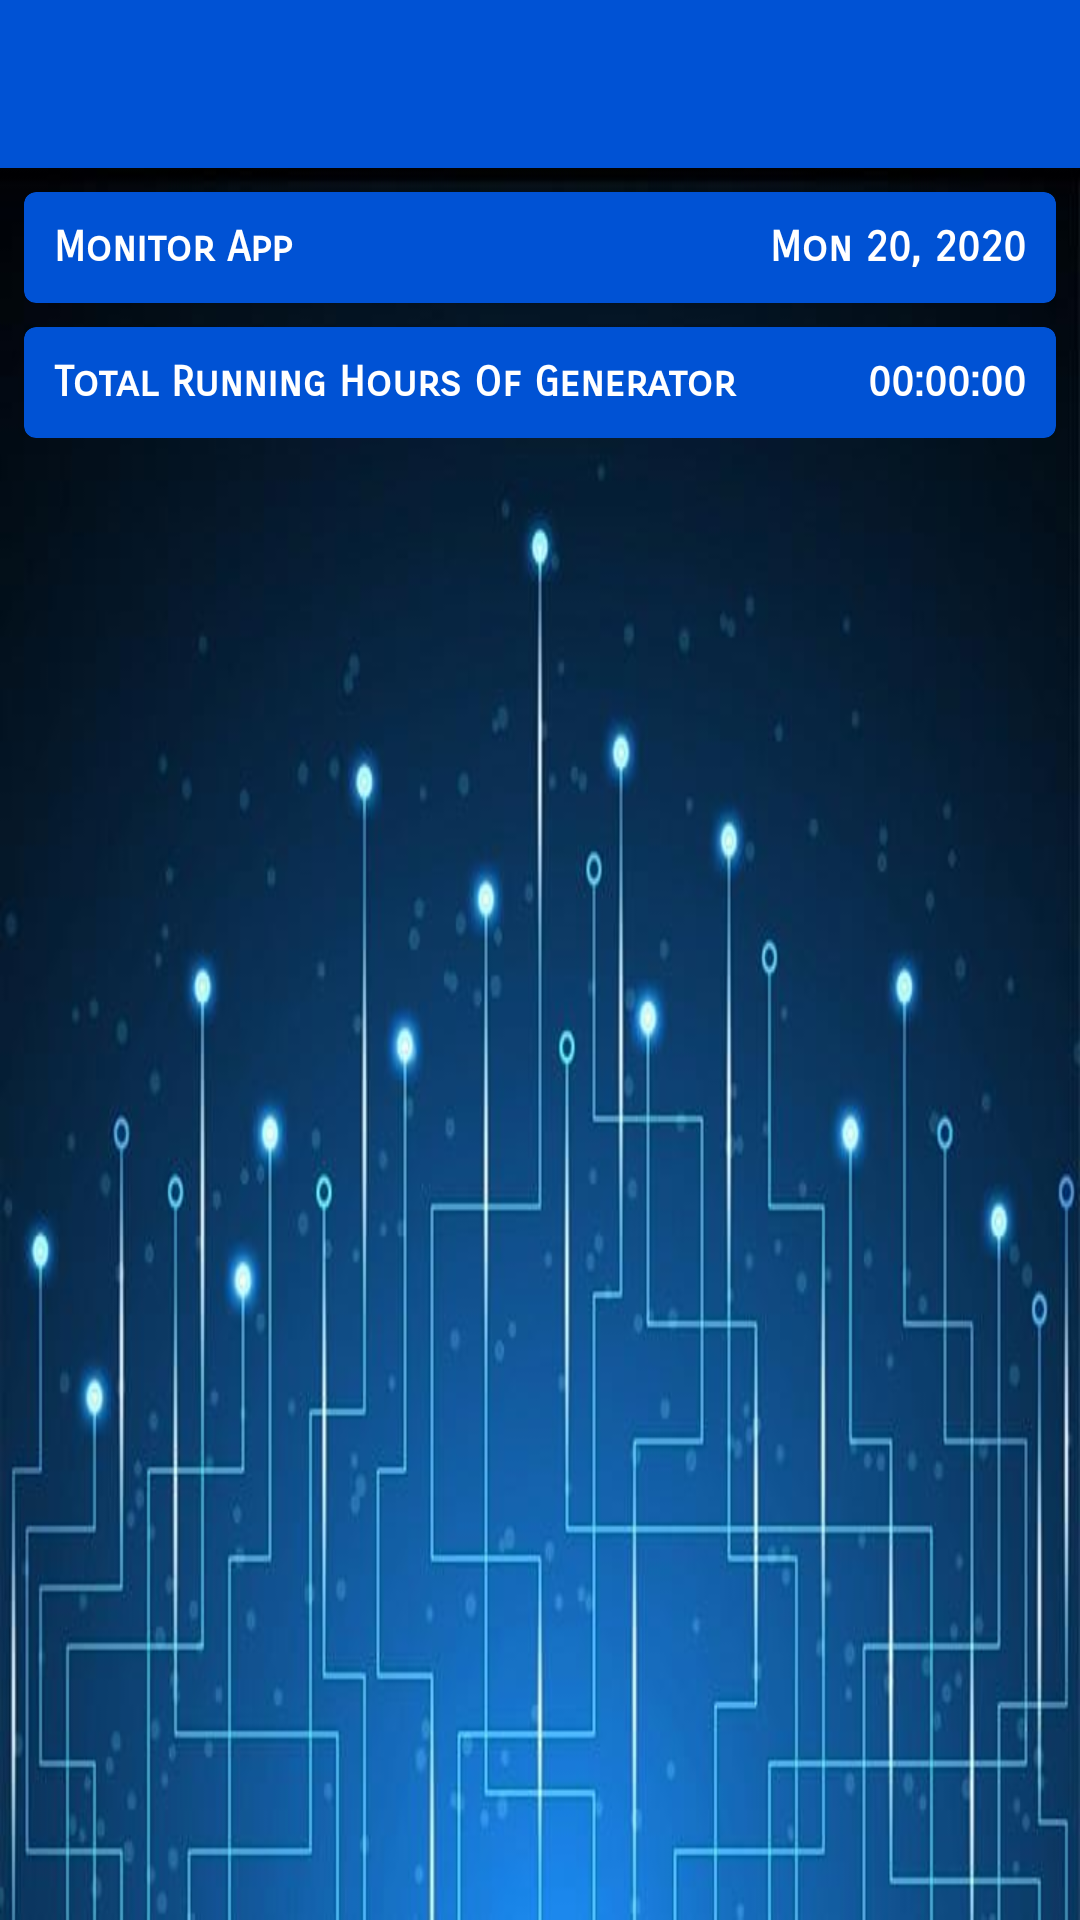

The Android layout XML behind this screen, and the referenced resources:
<!-- AndroidManifest.xml: activity theme AppTheme.NoActionBar -->
<!-- res/layout/activity_monitor_device.xml -->
<?xml version="1.0" encoding="utf-8"?>
<androidx.drawerlayout.widget.DrawerLayout xmlns:android="http://schemas.android.com/apk/res/android"
    xmlns:app="http://schemas.android.com/apk/res-auto"
    xmlns:tools="http://schemas.android.com/tools"
    android:id="@+id/drawer_layout"
    android:layout_width="match_parent"
    android:layout_height="match_parent"
    android:fitsSystemWindows="true"
    tools:openDrawer="start">

    <include
        layout="@layout/app_bar_monitor_device"
        android:layout_width="match_parent"
        android:layout_height="match_parent" />

    <com.google.android.material.navigation.NavigationView
        android:id="@+id/nav_view"
        android:layout_width="wrap_content"
        android:layout_height="match_parent"
        android:layout_gravity="start"
        android:fitsSystemWindows="true"
        app:headerLayout="@layout/nav_header_monitor_device"
        app:menu="@menu/activity_monitor_device_drawer" />

</androidx.drawerlayout.widget.DrawerLayout>
<!-- res/layout/app_bar_monitor_device.xml (included above) -->
<?xml version="1.0" encoding="utf-8"?>
<androidx.coordinatorlayout.widget.CoordinatorLayout xmlns:android="http://schemas.android.com/apk/res/android"
    xmlns:app="http://schemas.android.com/apk/res-auto"
    xmlns:tools="http://schemas.android.com/tools"
    android:layout_width="match_parent"
    android:layout_height="match_parent"
    tools:context=".MonitorDeviceActivity">

    <com.google.android.material.appbar.AppBarLayout
        android:layout_width="match_parent"
        android:layout_height="wrap_content"
        android:theme="@style/AppTheme.AppBarOverlay">

        <androidx.appcompat.widget.Toolbar
            android:id="@+id/toolbar"
            android:layout_width="match_parent"
            android:layout_height="?attr/actionBarSize"
            android:background="?attr/colorPrimary"
            app:popupTheme="@style/AppTheme.PopupOverlay" />

    </com.google.android.material.appbar.AppBarLayout>

    <include layout="@layout/content_monitor_device" />


</androidx.coordinatorlayout.widget.CoordinatorLayout>
<!-- res/layout/nav_header_monitor_device.xml (included above) -->
<?xml version="1.0" encoding="utf-8"?>
<LinearLayout xmlns:android="http://schemas.android.com/apk/res/android"
    xmlns:app="http://schemas.android.com/apk/res-auto"
    android:layout_width="match_parent"
    android:layout_height="@dimen/nav_header_height"
    android:background="@color/colorPrimary"
    android:gravity="bottom"
    android:orientation="vertical"
    android:paddingLeft="@dimen/activity_horizontal_margin"
    android:paddingTop="@dimen/activity_vertical_margin"
    android:paddingRight="@dimen/activity_horizontal_margin"
    android:paddingBottom="@dimen/activity_vertical_margin"
    android:theme="@style/ThemeOverlay.AppCompat.Dark">

    <de.hdodenhof.circleimageview.CircleImageView
        android:id="@+id/imageView"
        android:layout_width="80dp"
        android:layout_height="80dp"
        android:contentDescription="@string/nav_header_desc"
        android:paddingTop="@dimen/nav_header_vertical_spacing"
        android:src="@drawable/user"
        app:civ_border_color="@color/colorPrimary"
        app:civ_border_width="0dp" />

    <TextView
        android:id="@+id/role_tv"
        android:fontFamily="sans-serif-smallcaps"
        android:layout_width="match_parent"
        android:layout_height="wrap_content"
        android:paddingTop="@dimen/nav_header_vertical_spacing"
        android:text="@string/nav_header_title"
        android:textAppearance="@style/TextAppearance.AppCompat.Body1"
        android:textColor="@android:color/white" />

    <TextView
        android:fontFamily="sans-serif-smallcaps"
        android:id="@+id/email_tv"
        android:layout_width="wrap_content"
        android:layout_height="wrap_content"
        android:text="@string/nav_header_subtitle" />

</LinearLayout>
<!-- res/layout/content_monitor_device.xml (included above) -->
<?xml version="1.0" encoding="utf-8"?>
<androidx.constraintlayout.widget.ConstraintLayout xmlns:android="http://schemas.android.com/apk/res/android"
    xmlns:app="http://schemas.android.com/apk/res-auto"
    xmlns:tools="http://schemas.android.com/tools"
    android:layout_width="match_parent"
    android:layout_height="match_parent"
    android:background="@drawable/imgonline"
    app:layout_behavior="@string/appbar_scrolling_view_behavior"
    tools:showIn="@layout/app_bar_monitor_device">


    <ScrollView
        android:layout_width="0dp"
        android:layout_height="0dp"
        app:layout_constraintBottom_toBottomOf="parent"
        app:layout_constraintEnd_toEndOf="parent"
        app:layout_constraintStart_toStartOf="parent"
        app:layout_constraintTop_toTopOf="parent">

        <LinearLayout
            android:layout_width="match_parent"
            android:layout_height="wrap_content"
            android:orientation="vertical">

            <androidx.cardview.widget.CardView
                android:id="@+id/linearLayout2"
                android:layout_width="match_parent"
                android:layout_height="wrap_content"
                android:layout_marginStart="8dp"
                android:layout_marginTop="8dp"
                android:layout_marginEnd="8dp"
                android:background="@color/colorPrimary"
                android:backgroundTint="@color/colorPrimary"
                android:orientation="horizontal"
                app:cardCornerRadius="4dp">

                <LinearLayout
                    android:layout_width="match_parent"
                    android:layout_height="wrap_content"
                    android:orientation="horizontal"
                    android:padding="10dp">

                    <TextView
                        android:id="@+id/textView3"
                        android:layout_width="wrap_content"
                        android:layout_height="wrap_content"
                        android:layout_weight="1"
                        android:fontFamily="sans-serif-smallcaps"
                        android:text="Monitor App"
                        android:textColor="@android:color/white"
                        android:textStyle="bold" />

                    <TextView
                        android:id="@+id/current_time"
                        android:layout_width="wrap_content"
                        android:layout_height="wrap_content"
                        android:layout_weight="1"
                        android:fontFamily="sans-serif-smallcaps"
                        android:text="Mon 20, 2020"
                        android:textAlignment="viewEnd"
                        android:textColor="@android:color/white"
                        android:textStyle="bold" />
                </LinearLayout>

            </androidx.cardview.widget.CardView>


            <androidx.recyclerview.widget.RecyclerView
                android:id="@+id/sesnor_rv"
                android:layout_width="match_parent"
                android:layout_height="wrap_content"
                tools:listitem="@layout/sesnor_item" />

            <androidx.cardview.widget.CardView
                android:layout_width="match_parent"
                android:layout_height="wrap_content"
                android:layout_marginStart="8dp"
                android:layout_marginTop="8dp"
                android:layout_marginEnd="8dp"
                android:background="@color/colorPrimary"
                android:backgroundTint="@color/colorPrimary"
                app:cardCornerRadius="4dp">

                <LinearLayout
                    android:layout_width="match_parent"
                    android:layout_height="wrap_content"
                    android:orientation="horizontal"
                    android:padding="10dp">

                    <TextView
                        android:id="@+id/textVie"
                        android:layout_width="wrap_content"
                        android:layout_height="wrap_content"
                        android:layout_weight="1"
                        android:fontFamily="sans-serif-smallcaps"
                        android:text="Total Running Hours Of Generator"
                        android:textColor="@android:color/white"
                        android:textStyle="bold" />

                    <TextView
                        android:id="@+id/duration"
                        android:layout_width="wrap_content"
                        android:layout_height="wrap_content"
                        android:layout_weight="1"
                        android:fontFamily="sans-serif-smallcaps"
                        android:text="00:00:00"
                        android:textAlignment="viewEnd"
                        android:textColor="@android:color/white"
                        android:textStyle="bold" />
                </LinearLayout>
            </androidx.cardview.widget.CardView>
        </LinearLayout>
    </ScrollView>
</androidx.constraintlayout.widget.ConstraintLayout>
<!-- res/layout/sesnor_item.xml (included above) -->
<?xml version="1.0" encoding="utf-8"?>
<androidx.cardview.widget.CardView xmlns:android="http://schemas.android.com/apk/res/android"
    xmlns:app="http://schemas.android.com/apk/res-auto"
    android:layout_width="match_parent"
    android:layout_height="wrap_content"
    android:layout_margin="8dp"
    app:cardCornerRadius="6dp"
    app:cardElevation="6dp">

    <androidx.constraintlayout.widget.ConstraintLayout
        android:layout_width="match_parent"
        android:layout_height="match_parent">

        <TextView
            android:id="@+id/sensor_name"
            android:layout_width="wrap_content"
            android:layout_height="wrap_content"
            android:layout_marginTop="25dp"
            android:fontFamily="sans-serif-smallcaps"
            android:text="Sensor Name"
            android:textAppearance="@style/TextAppearance.AppCompat.Medium"
            android:textColor="@android:color/black"
            android:textStyle="bold"
            app:layout_constraintEnd_toEndOf="parent"
            app:layout_constraintStart_toStartOf="parent"
            app:layout_constraintTop_toTopOf="parent" />

        <ImageView
            android:layout_marginEnd="3dp"
            android:id="@+id/image_sensor"

            android:layout_width="24dp"
            android:layout_height="24dp"
            app:layout_constraintBottom_toBottomOf="@+id/sensor_name"
            app:layout_constraintEnd_toStartOf="@+id/sensor_name"
            app:layout_constraintTop_toTopOf="@+id/sensor_name"
            app:layout_constraintVertical_bias="0.0"
            app:srcCompat="@drawable/vibration" />

        <LinearLayout
            android:id="@+id/linearLayout"
            android:layout_width="wrap_content"
            android:layout_height="wrap_content"
            android:layout_marginTop="4dp"
            android:gravity="center"
            android:orientation="horizontal"
            app:layout_constraintEnd_toEndOf="@+id/sensor_name"
            app:layout_constraintStart_toStartOf="@+id/sensor_name"
            app:layout_constraintTop_toBottomOf="@+id/sensor_name">


            <ImageView
                android:id="@+id/red_icon"
                android:layout_width="18dp"
                android:layout_height="18dp"
                android:layout_gravity="center"
                android:layout_marginEnd="7dp"
                android:src="@drawable/light_red_dot" />

            <ImageView
                android:id="@+id/yellow_icon"
                android:layout_width="18dp"
                android:layout_height="18dp"
                android:layout_gravity="center"
                android:layout_marginEnd="7dp"
                android:src="@drawable/yellow_dot" />

            <ImageView
                android:id="@+id/green_icon"
                android:layout_width="18dp"
                android:layout_height="18dp"
                android:layout_gravity="center"
                android:src="@drawable/green_dot" />
        </LinearLayout>

        <TextView
            android:id="@+id/readings_sensor"
            android:layout_width="wrap_content"
            android:layout_height="wrap_content"
            android:layout_marginStart="10dp"
            android:layout_marginTop="20dp"
            android:layout_marginBottom="16dp"
            android:fontFamily="sans-serif-smallcaps"
            android:text="17.7V"
            android:textAppearance="@style/Widget.AppCompat.RatingBar.Small"
            android:textColor="@android:color/black"
            android:textSize="17sp"
            android:textStyle="bold"
            app:layout_constraintBottom_toBottomOf="parent"
            app:layout_constraintStart_toStartOf="parent"
            app:layout_constraintTop_toBottomOf="@+id/linearLayout" />

        <TextView
            android:id="@+id/view_issues"
            android:layout_width="wrap_content"
            android:layout_height="wrap_content"
            android:layout_marginTop="20dp"
            android:layout_marginEnd="10dp"
            android:layout_marginBottom="16dp"
            android:fontFamily="sans-serif-smallcaps"
            android:text="Checks"
            android:textColor="@android:color/black"
            android:textAppearance="@style/Widget.AppCompat.RatingBar.Small"
            android:textSize="10sp"
            android:textStyle="bold"
            app:layout_constraintBottom_toBottomOf="parent"
            app:layout_constraintEnd_toEndOf="parent"
            app:layout_constraintHorizontal_bias="0.931"
            app:layout_constraintStart_toEndOf="@+id/readings_sensor"
            app:layout_constraintTop_toBottomOf="@+id/linearLayout"
            app:layout_constraintVertical_bias="0.474" />

    </androidx.constraintlayout.widget.ConstraintLayout>
</androidx.cardview.widget.CardView>
<!-- resources referenced by this layout -->
<resources>
  <color name="colorPrimary">#0052d4</color>
  <!-- drawable green_dot (drawable) -->
  <?xml version="1.0" encoding="utf-8"?>
  <layer-list xmlns:android="http://schemas.android.com/apk/res/android">
  
      <item>
          <shape android:shape="ring"
              android:innerRadius="0dp"
              android:thickness="9dp"
              android:useLevel="false">
              <solid android:color="#006b05"/>
          </shape>
      </item>
  </layer-list>
  <!-- drawable imgonline: jpg bitmap (drawable, 34061 bytes) -->
  <!-- drawable light_red_dot (drawable) -->
  <?xml version="1.0" encoding="utf-8"?>
  <layer-list xmlns:android="http://schemas.android.com/apk/res/android">
  
      <item>
          <shape android:shape="oval">
  
              <size
                  android:width="18dp"
                  android:height="18dp" />
              <stroke
                  android:width="2dp"
                  android:color="@color/red" />
              <solid android:color="@android:color/transparent" />
          </shape>
      </item>
  </layer-list>
  <!-- drawable vibration: png bitmap (drawable, 10302 bytes) -->
  <!-- drawable yellow_dot (drawable) -->
  <?xml version="1.0" encoding="utf-8"?>
  <layer-list xmlns:android="http://schemas.android.com/apk/res/android">
  
      <item>
          <shape android:shape="ring"
              android:innerRadius="0dp"
              android:thickness="9dp"
              android:useLevel="false">
              <solid android:color="#ffff00"/>
          </shape>
      </item>
  </layer-list>
  <string name="nav_header_desc">Navigation header</string>
  <string name="nav_header_subtitle">android.studio@android.com</string>
  <string name="nav_header_title">Android Studio</string>
  <style name="AppTheme.AppBarOverlay" parent="ThemeOverlay.AppCompat.Dark.ActionBar" />
  <style name="AppTheme.PopupOverlay" parent="ThemeOverlay.AppCompat.Light" />
  <style name="AppTheme.NoActionBar">
          <item name="windowActionBar">false</item>
          <item name="windowNoTitle">true</item>
      </style>
  <color name="red">#ff0000</color>
</resources>
